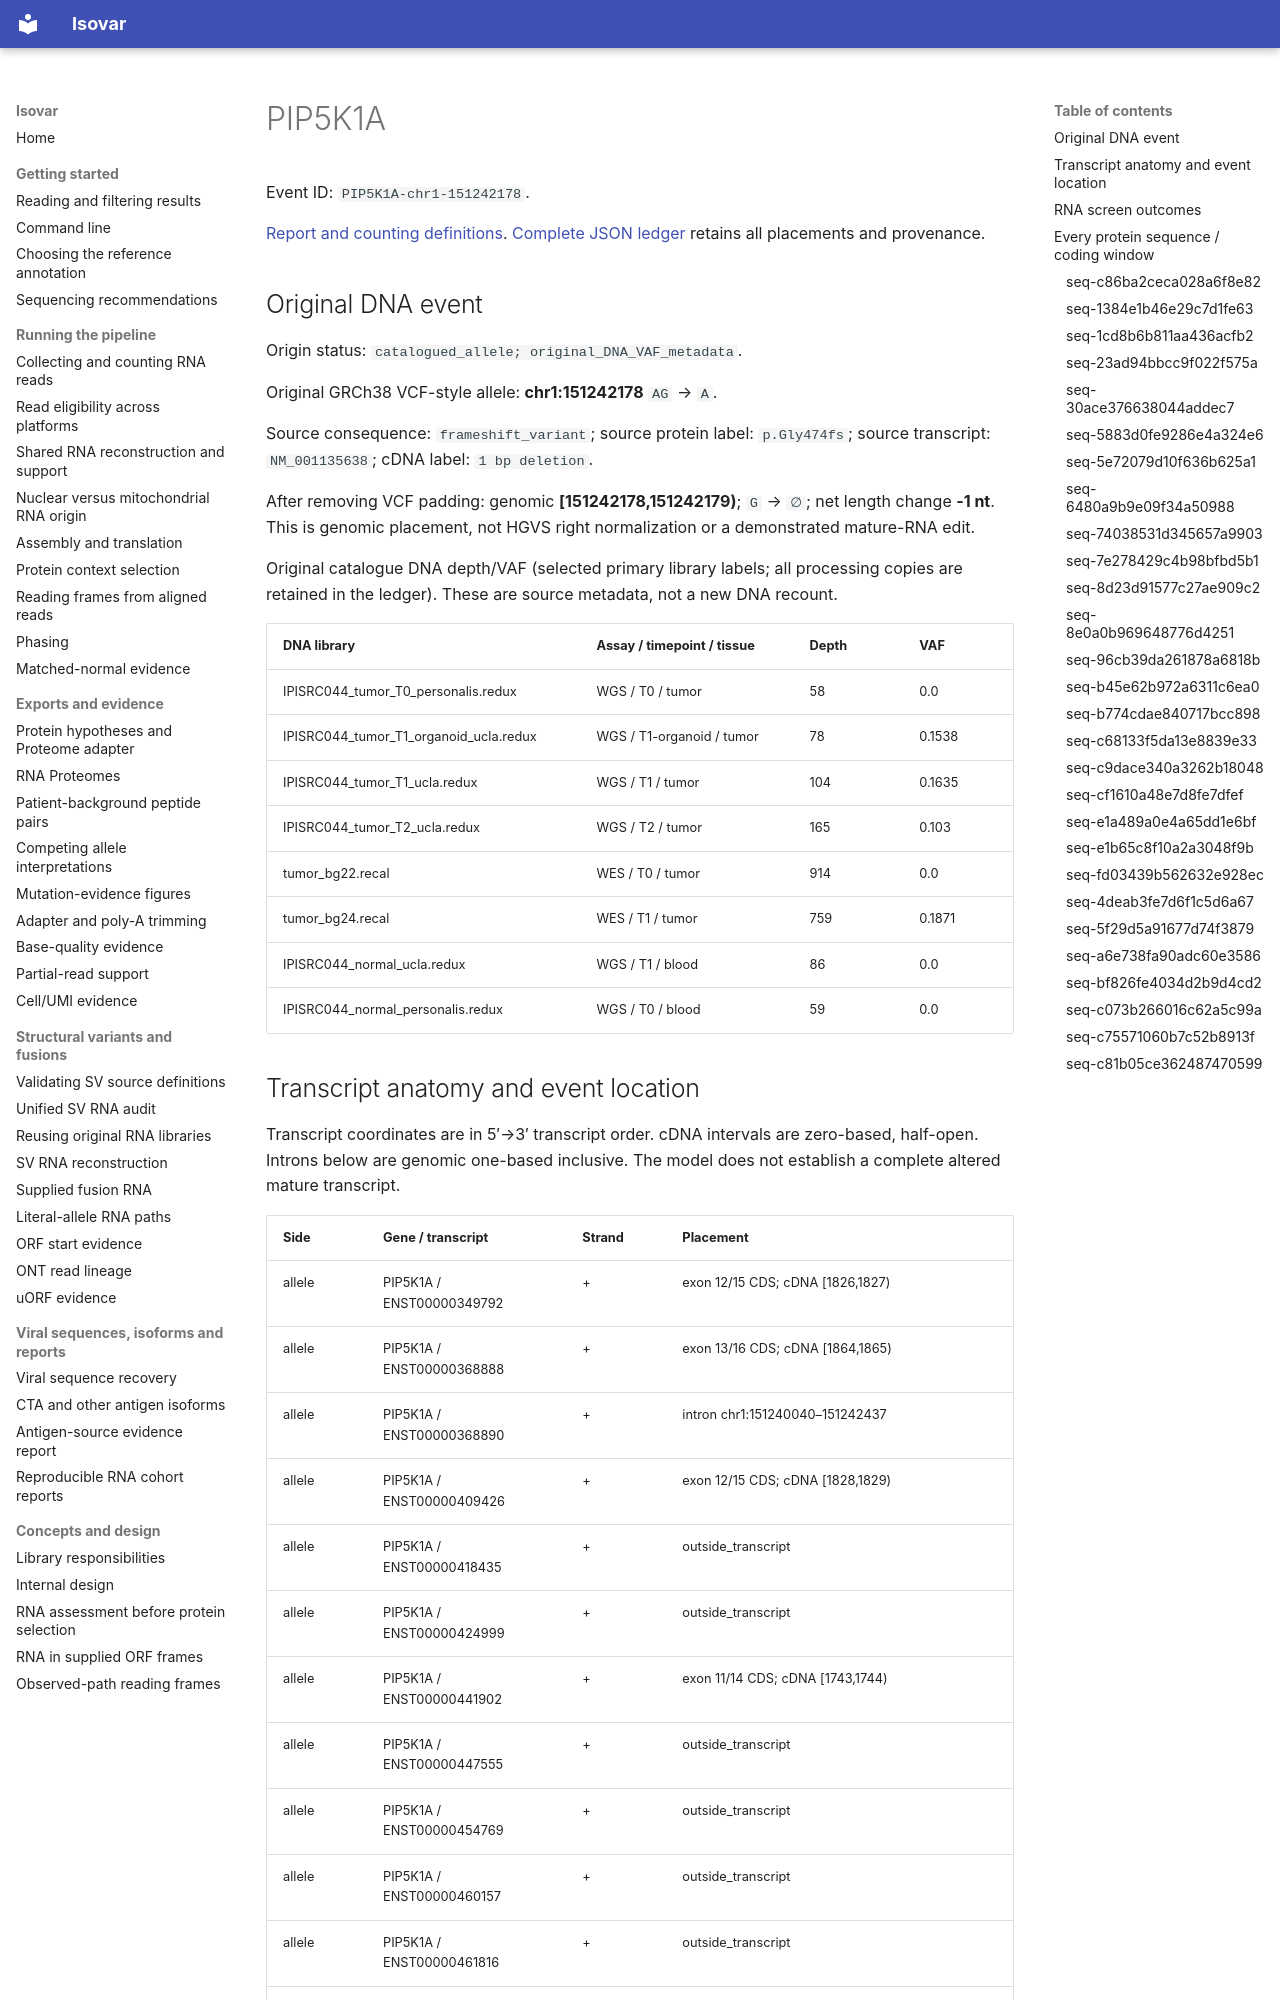

repository: openvax/isovar · page: data/sid-neoorf-event-report/events/PIP5K1A-chr1-151242178/index.html · generator: mkdocs

# PIP5K1A

Event ID: `PIP5K1A-chr1-151242178`.

[Report and counting definitions](../../../sid-neoorf-event-report.md). [Complete JSON ledger](https://github.com/openvax/isovar/releases/download/v1.54.0/sid-neoorf-events-1.54.0.json.gz) retains all placements and provenance.

## Original DNA event

Origin status: `catalogued_allele; original_DNA_VAF_metadata`.

Original GRCh38 VCF-style allele: **chr1:151242178** `AG` → `A`.

Source consequence: `frameshift_variant`; source protein label: `p.Gly474fs`; source transcript: `NM_001135638`; cDNA label: `1 bp deletion`.

After removing VCF padding: genomic **[151242178,151242179)**; `G` → `∅`; net length change **-1 nt**. This is genomic placement, not HGVS right normalization or a demonstrated mature-RNA edit.

Original catalogue DNA depth/VAF (selected primary library labels; all processing copies are retained in the ledger). These are source metadata, not a new DNA recount.

| DNA library | Assay / timepoint / tissue | Depth | VAF |
| --- | --- | --- | --- |
| IPISRC044_tumor_T0_personalis.redux | WGS / T0 / tumor | 58 | 0.0 |
| IPISRC044_tumor_T1_organoid_ucla.redux | WGS / T1-organoid / tumor | 78 | 0.1538 |
| IPISRC044_tumor_T1_ucla.redux | WGS / T1 / tumor | 104 | 0.1635 |
| IPISRC044_tumor_T2_ucla.redux | WGS / T2 / tumor | 165 | 0.103 |
| tumor_bg22.recal | WES / T0 / tumor | 914 | 0.0 |
| tumor_bg24.recal | WES / T1 / tumor | 759 | 0.1871 |
| IPISRC044_normal_ucla.redux | WGS / T1 / blood | 86 | 0.0 |
| IPISRC044_normal_personalis.redux | WGS / T0 / blood | 59 | 0.0 |
